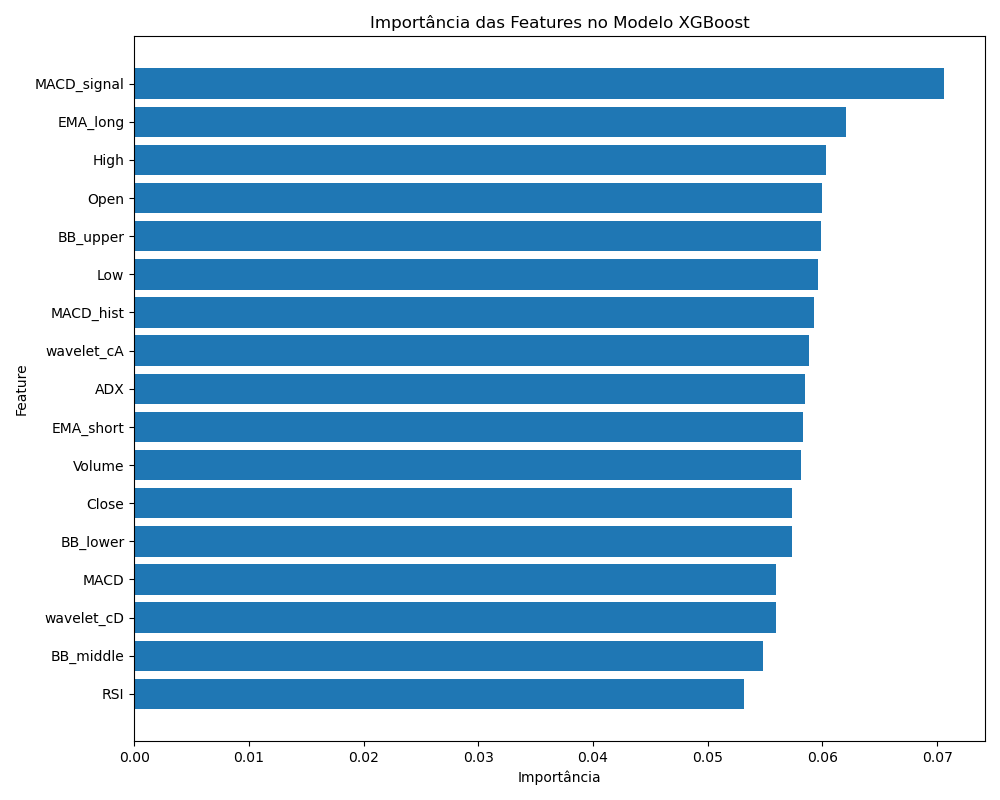

Data behind this chart, as committed beside it:
feature, importance
MACD_signal, 0.07063
EMA_long, 0.06206
High, 0.06035
Open, 0.05998
BB_upper, 0.05983
Low, 0.05959
MACD_hist, 0.05922
wavelet_cA, 0.05886
ADX, 0.05847
EMA_short, 0.05832
Volume, 0.05815
Close, 0.05736
BB_lower, 0.05734
MACD, 0.05592
wavelet_cD, 0.05591
BB_middle, 0.05481
RSI, 0.05319
